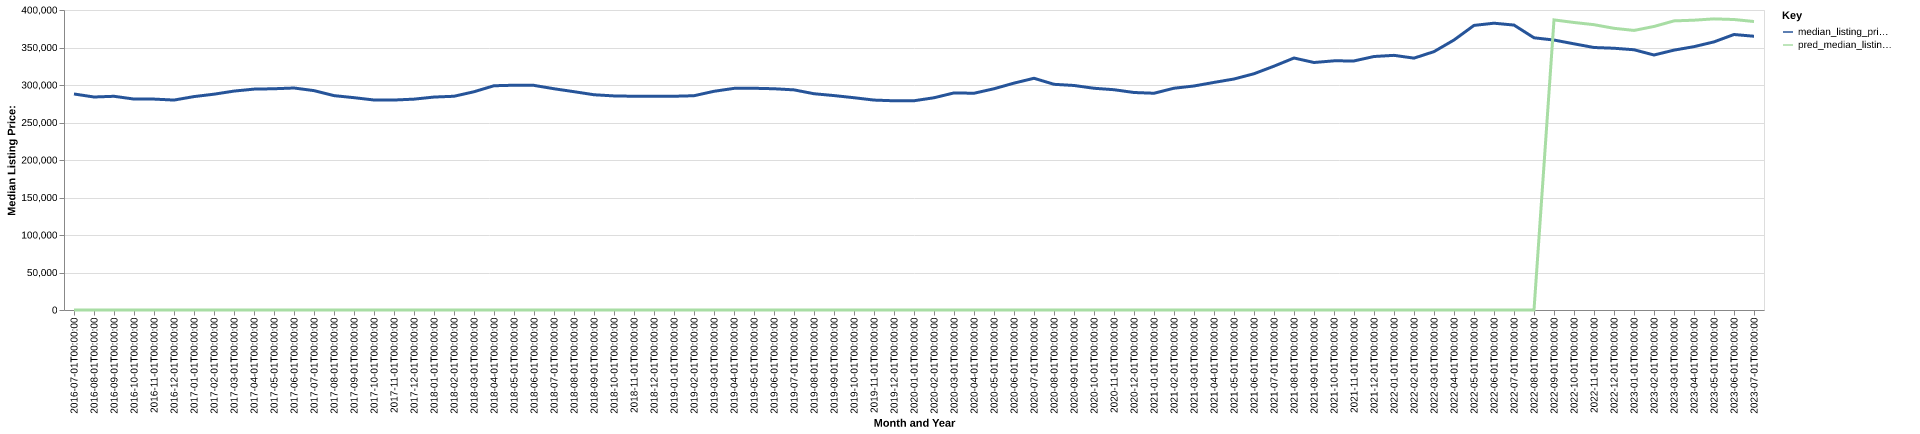

The data file committed next to this chart (first rows):
date, time_idx, median_listing_price, thirty_year_interest_rate_five, month, county_name, active_listing_count, median_days_on_market, pred_median_listing_price, month_year
2016-07-01, 0, 288044, 3.72, 7, San Antonio-New Braunfels, TX, 8016, 56.0, 0, Jul-2016
2016-08-01, 1, 283998, 3.73, 8, San Antonio-New Braunfels, TX, 8165, 56.0, 0, Aug-2016
2016-09-01, 2, 284950, 3.66, 9, San Antonio-New Braunfels, TX, 7973, 61.0, 0, Sep-2016
2016-10-01, 3, 281250, 3.64, 10, San Antonio-New Braunfels, TX, 7693, 65.0, 0, Oct-2016
2016-11-01, 4, 281213, 3.66, 11, San Antonio-New Braunfels, TX, 7577, 66.0, 0, Nov-2016
2016-12-01, 5, 279900, 3.48, 12, San Antonio-New Braunfels, TX, 7176, 68.0, 0, Dec-2016
2017-01-01, 6, 284556, 3.45, 1, San Antonio-New Braunfels, TX, 6818, 72.0, 0, Jan-2017
2017-02-01, 7, 287746, 3.5, 2, San Antonio-New Braunfels, TX, 6413, 66.0, 0, Feb-2017
2017-03-01, 8, 291880, 3.52, 3, San Antonio-New Braunfels, TX, 7026, 55.0, 0, Mar-2017
2017-04-01, 9, 294500, 4.03, 4, San Antonio-New Braunfels, TX, 7315, 51.0, 0, Apr-2017
2017-05-01, 10, 295000, 4.32, 5, San Antonio-New Braunfels, TX, 7500, 49.0, 0, May-2017
2017-06-01, 11, 296000, 4.2, 6, San Antonio-New Braunfels, TX, 7856, 50.0, 0, Jun-2017
2017-07-01, 12, 292500, 4.19, 7, San Antonio-New Braunfels, TX, 8428, 50.0, 0, Jul-2017
2017-08-01, 13, 285825, 4.3, 8, San Antonio-New Braunfels, TX, 8631, 53.0, 0, Aug-2017
2017-09-01, 14, 283108, 4.1, 9, San Antonio-New Braunfels, TX, 8542, 59.0, 0, Sep-2017
2017-10-01, 15, 280000, 4.05, 10, San Antonio-New Braunfels, TX, 8388, 65.0, 0, Oct-2017
2017-11-01, 16, 279950, 3.94, 11, San Antonio-New Braunfels, TX, 8104, 66.0, 0, Nov-2017
2017-12-01, 17, 281142, 4.03, 12, San Antonio-New Braunfels, TX, 7693, 70.0, 0, Dec-2017
2018-01-01, 18, 283925, 3.93, 1, San Antonio-New Braunfels, TX, 7238, 73.0, 0, Jan-2018
2018-02-01, 19, 284985, 3.83, 2, San Antonio-New Braunfels, TX, 7291, 67.0, 0, Feb-2018
2018-03-01, 20, 291000, 3.94, 3, San Antonio-New Braunfels, TX, 7397, 53.0, 0, Mar-2018
2018-04-01, 21, 299000, 3.95, 4, San Antonio-New Braunfels, TX, 7438, 50.0, 0, Apr-2018
2018-05-01, 22, 299700, 3.99, 5, San Antonio-New Braunfels, TX, 7778, 50.0, 0, May-2018
2018-06-01, 23, 299500, 4.15, 6, San Antonio-New Braunfels, TX, 8254, 50.0, 0, Jun-2018
2018-07-01, 24, 295000, 4.4, 7, San Antonio-New Braunfels, TX, 8612, 52.0, 0, Jul-2018
2018-08-01, 25, 291088, 4.46, 8, San Antonio-New Braunfels, TX, 8889, 56.0, 0, Aug-2018
2018-09-01, 26, 287000, 4.58, 9, San Antonio-New Braunfels, TX, 8706, 59.0, 0, Sep-2018
2018-10-01, 27, 285443, 4.66, 10, San Antonio-New Braunfels, TX, 8695, 62.0, 0, Oct-2018
2018-11-01, 28, 285000, 4.62, 11, San Antonio-New Braunfels, TX, 8639, 64.0, 0, Nov-2018
2018-12-01, 29, 285000, 4.54, 12, San Antonio-New Braunfels, TX, 8408, 70.0, 0, Dec-2018
2019-01-01, 30, 285000, 4.6, 1, San Antonio-New Braunfels, TX, 7936, 72.0, 0, Jan-2019
2019-02-01, 31, 285700, 4.72, 2, San Antonio-New Braunfels, TX, 7992, 66.0, 0, Feb-2019
2019-03-01, 32, 291619, 4.9, 3, San Antonio-New Braunfels, TX, 8153, 57.0, 0, Mar-2019
2019-04-01, 33, 295500, 4.94, 4, San Antonio-New Braunfels, TX, 8579, 51.0, 0, Apr-2019
2019-05-01, 34, 295650, 4.75, 5, San Antonio-New Braunfels, TX, 8859, 50.0, 0, May-2019
2019-06-01, 35, 295000, 4.51, 6, San Antonio-New Braunfels, TX, 9183, 52.0, 0, Jun-2019
2019-07-01, 36, 293500, 4.41, 7, San Antonio-New Braunfels, TX, 9411, 53.0, 0, Jul-2019
2019-08-01, 37, 288356, 4.41, 8, San Antonio-New Braunfels, TX, 9455, 55.0, 0, Aug-2019
2019-09-01, 38, 285906, 4.2, 9, San Antonio-New Braunfels, TX, 9445, 57.0, 0, Sep-2019
2019-10-01, 39, 283045, 4.14, 10, San Antonio-New Braunfels, TX, 9484, 59.0, 0, Oct-2019
2019-11-01, 40, 279900, 3.84, 11, San Antonio-New Braunfels, TX, 9351, 59.0, 0, Nov-2019
2019-12-01, 41, 278950, 3.81, 12, San Antonio-New Braunfels, TX, 9140, 67.0, 0, Dec-2019
2020-01-01, 42, 279000, 3.75, 1, San Antonio-New Braunfels, TX, 8633, 73.0, 0, Jan-2020
2020-02-01, 43, 282990, 3.73, 2, San Antonio-New Braunfels, TX, 8433, 68.0, 0, Feb-2020
2020-03-01, 44, 289450, 3.78, 3, San Antonio-New Braunfels, TX, 8166, 61.0, 0, Mar-2020
2020-04-01, 45, 289000, 3.75, 4, San Antonio-New Braunfels, TX, 8354, 60.0, 0, Apr-2020
2020-05-01, 46, 295000, 3.74, 5, San Antonio-New Braunfels, TX, 8014, 64.0, 0, May-2020
2020-06-01, 47, 302500, 3.72, 6, San Antonio-New Braunfels, TX, 7066, 66.0, 0, Jun-2020
2020-07-01, 48, 308969, 3.49, 7, San Antonio-New Braunfels, TX, 6640, 55.0, 0, Jul-2020
2020-08-01, 49, 300935, 3.65, 8, San Antonio-New Braunfels, TX, 6265, 51.0, 0, Aug-2020
2020-09-01, 50, 299353, 3.33, 9, San Antonio-New Braunfels, TX, 6032, 53.0, 0, Sep-2020
2020-10-01, 51, 295653, 3.28, 10, San Antonio-New Braunfels, TX, 5803, 54.0, 0, Oct-2020
2020-11-01, 52, 293715, 3.21, 11, San Antonio-New Braunfels, TX, 5516, 53.0, 0, Nov-2020
2020-12-01, 53, 290000, 3.07, 12, San Antonio-New Braunfels, TX, 5056, 58.0, 0, Dec-2020
2021-01-01, 54, 289000, 2.99, 1, San Antonio-New Braunfels, TX, 4325, 60.0, 0, Jan-2021
2021-02-01, 55, 295700, 2.93, 2, San Antonio-New Braunfels, TX, 3574, 46.0, 0, Feb-2021
2021-03-01, 56, 298690, 2.88, 3, San Antonio-New Braunfels, TX, 2961, 45.0, 0, Mar-2021
2021-04-01, 57, 303447, 2.84, 4, San Antonio-New Braunfels, TX, 2613, 37.0, 0, Apr-2021
2021-05-01, 58, 308000, 2.71, 5, San Antonio-New Braunfels, TX, 2705, 33.0, 0, May-2021
2021-06-01, 59, 315000, 2.79, 6, San Antonio-New Braunfels, TX, 3155, 31.0, 0, Jun-2021
... 25 more rows
